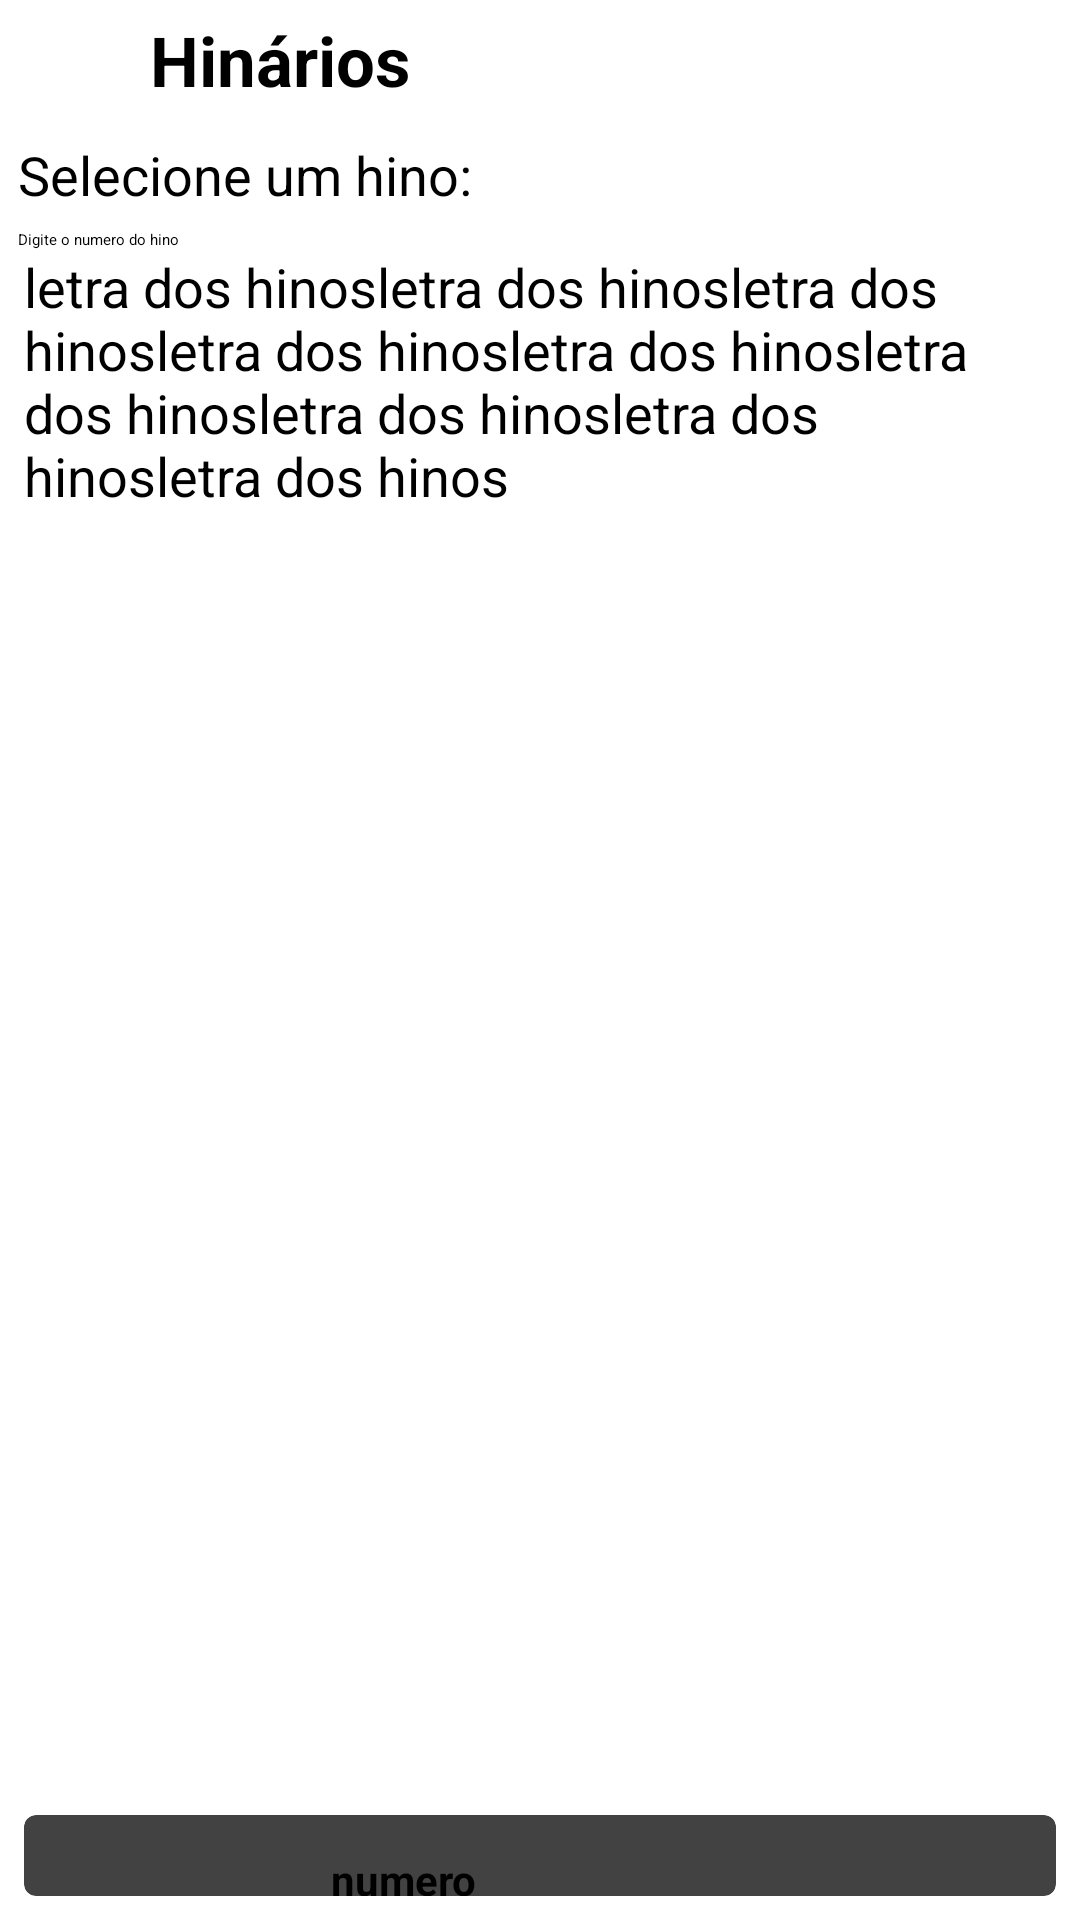

Produce the Android XML layout that renders to this screen, including the resource entries it uses.
<!-- AndroidManifest.xml: application theme Theme.BibliaSagrada -->
<!-- res/layout/activity_hinario.xml -->
<?xml version="1.0" encoding="utf-8"?>
<LinearLayout xmlns:android="http://schemas.android.com/apk/res/android"
    xmlns:app="http://schemas.android.com/apk/res-auto"
    xmlns:tools="http://schemas.android.com/tools"
    android:layout_width="match_parent"
    android:layout_height="match_parent"
    android:orientation="vertical"
    tools:context=".view.Activity_hinario">

    <LinearLayout
        android:layout_width="match_parent"
        android:layout_height="wrap_content"
        android:orientation="horizontal">

    <ImageButton
        android:id="@+id/imgBack"
        android:layout_width="45dp"
        android:layout_height="30dp"
        android:layout_marginTop="6dp"
        android:layout_marginStart="1dp"
        android:layout_marginEnd="4dp"
        android:background="@color/white"
        app:srcCompat="@drawable/back_seta" />


    <TextView
        android:id="@+id/txtTitulo"
        android:layout_width="wrap_content"
        android:layout_height="wrap_content"
        android:layout_gravity="center"
        android:text="@string/txt_hinario"
        android:textColor="@color/black"
        android:textSize="23sp"
        android:textStyle="bold"
        app:layout_constraintEnd_toEndOf="parent"
        app:layout_constraintStart_toStartOf="parent"
        app:layout_constraintTop_toTopOf="parent" />

        <Spinner
            android:id="@+id/spinnerHinarios"
            android:layout_width="0dp"
            android:layout_height="wrap_content"
            android:layout_marginTop="8dp"
            android:layout_marginStart="8dp"
            android:layout_marginEnd="8dp"
            android:layout_marginBottom="8dp"
            android:layout_weight="1"/>

        <ImageButton
            android:id="@+id/imgZoomMais"
            android:layout_width="45dp"
            android:layout_height="40dp"
            android:layout_marginStart="1dp"
            android:layout_marginEnd="2dp"
            android:background="@color/white"
            app:srcCompat="@drawable/zoom_mais" />

        <ImageButton
            android:id="@+id/imgZoomMenos"
            android:layout_width="45dp"
            android:layout_height="40dp"
            android:layout_marginStart="1dp"
            android:layout_marginEnd="4dp"
            android:background="@color/white"
            app:srcCompat="@drawable/zoom_menos" />


    </LinearLayout>

    <TextView
        android:id="@+id/txtNomeDoHino"
        android:layout_width="match_parent"
        android:layout_height="wrap_content"
        android:layout_gravity="center"
        android:layout_marginTop="6dp"
        android:layout_marginStart="6dp"
        android:layout_marginEnd="6dp"
        android:text="@string/txt_selecione_um_hino"
        android:textColor="@color/black"
        android:textSize="18sp"
        android:textStyle="normal"
        app:layout_constraintEnd_toEndOf="parent"
        app:layout_constraintStart_toStartOf="parent"
        app:layout_constraintTop_toTopOf="parent" />


    <Spinner
        android:id="@+id/spinnerHinos"
        android:layout_width="match_parent"
        android:layout_height="wrap_content"
        android:layout_marginTop="6dp"
        android:layout_marginStart="6dp"
        android:layout_marginEnd="6dp"
        tools:layout_editor_absoluteX="0dp"
        tools:layout_editor_absoluteY="49dp" />

    <EditText
        android:id="@+id/editBuscaId"
        android:layout_width="match_parent"
        android:layout_height="wrap_content"
        android:layout_marginStart="6dp"
        android:layout_marginEnd="6dp"
        android:layout_gravity="center"
        android:inputType="number"
        android:maxLength="3"
        android:ems="10"
        android:hint="@string/txt_hint_edit_busca_hinos"
        app:layout_constraintEnd_toEndOf="parent"
        app:layout_constraintStart_toStartOf="parent"
        tools:layout_editor_absoluteY="86dp" />

    <ScrollView
        android:id="@+id/scrollViewHino"
        android:layout_width="match_parent"
        android:layout_height="0dp"
        android:layout_weight="1"
        tools:layout_editor_absoluteX="0dp"
        tools:layout_editor_absoluteY="175dp">

        <TextView
            android:id="@+id/txthinos"
            android:layout_width="match_parent"
            android:layout_height="wrap_content"
            android:layout_marginStart="8dp"
            android:layout_marginEnd="8dp"
            android:text="@string/txt_letra_dos_hinos"
            android:textColor="@color/black"
            android:textSize="18sp"
            android:textStyle="normal" />

    </ScrollView>

    <androidx.cardview.widget.CardView
        android:layout_width="match_parent"
        android:layout_height="wrap_content"
        android:layout_margin="8dp"
        android:elevation="7dp"
        app:cardCornerRadius="4dp"
        android:orientation="horizontal"
        tools:layout_editor_absoluteX="63dp"
        tools:layout_editor_absoluteY="838dp">

        <LinearLayout
            android:layout_width="match_parent"
            android:layout_height="wrap_content"
            android:layout_gravity="center_vertical"
            android:orientation="horizontal">

        <ImageButton
            android:id="@+id/imgSetaEsquerdaHino"
            android:layout_width="wrap_content"
            android:layout_height="wrap_content"
            android:layout_weight="1"
            android:layout_marginStart="6dp"
            android:layout_marginTop="8dp"
            android:layout_marginEnd="8dp"
            android:background="@color/white"
            app:srcCompat="@drawable/seta_esquerda_bibli"/>

            <TextView
                android:id="@+id/txtNumeroDoHino"
                android:layout_width="wrap_content"
                android:layout_height="wrap_content"
                android:layout_gravity="center"
                android:layout_marginStart="8dp"
                android:layout_marginTop="8dp"
                android:layout_marginEnd="8dp"
                android:layout_weight="1"
                android:text="@string/txt_numero_hino"
                android:textColor="@color/black"
                android:textSize="14sp"
                android:textStyle="bold" />

        <ImageButton
            android:id="@+id/imgSetaDireitaHino"
            android:layout_width="wrap_content"
            android:layout_height="wrap_content"
            android:layout_weight="1"
            android:layout_marginStart="8dp"
            android:layout_marginTop="8dp"
            android:layout_marginEnd="16dp"
            android:background="@color/white"
            app:srcCompat="@drawable/seta_direita_bibli"/>

        </LinearLayout>

    </androidx.cardview.widget.CardView>

</LinearLayout>
<!-- resources referenced by this layout -->
<resources>
  <color name="black">#FF000000</color>
  <color name="white">#FFFFFFFF</color>
  <!-- drawable seta_direita_bibli: png bitmap (drawable, 211 bytes) -->
  <!-- drawable seta_esquerda_bibli: png bitmap (drawable, 209 bytes) -->
  <!-- drawable zoom_mais: png bitmap (drawable, 820 bytes) -->
  <!-- drawable zoom_menos: png bitmap (drawable, 712 bytes) -->
  <string name="txt_hinario">Hinários</string>
  <string name="txt_hint_edit_busca_hinos">Digite o numero do hino</string>
  <string name="txt_letra_dos_hinos">letra dos hinosletra dos hinosletra dos hinosletra dos hinosletra dos hinosletra dos hinosletra dos hinosletra dos hinosletra dos hinos</string>
  <string name="txt_numero_hino">numero</string>
  <string name="txt_selecione_um_hino">Selecione um hino:</string>
  <style name="Theme.BibliaSagrada" parent="Theme.MaterialComponents.DayNight.DarkActionBar">
          
          <item name="colorPrimary">@color/azul_tema</item>
          <item name="colorPrimaryVariant">@color/azul_tema</item>
          <item name="colorOnPrimary">@color/white</item>
          
          <item name="colorSecondary">@color/azul_tema</item>
          <item name="colorSecondaryVariant">@color/teal_700</item>
          <item name="colorOnSecondary">@color/black</item>
          
          <item name="android:statusBarColor">?attr/colorPrimaryVariant</item>
          
      </style>
  <color name="azul_tema">#0b72c5</color>
  <color name="teal_700">#FF018786</color>
</resources>
